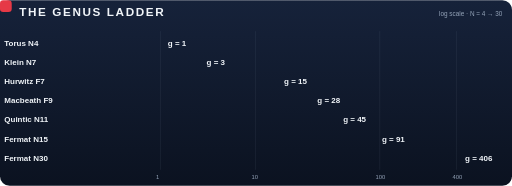
t = 0.00 s
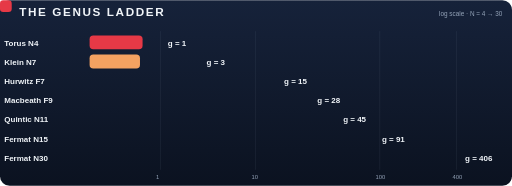
t = 0.41 s
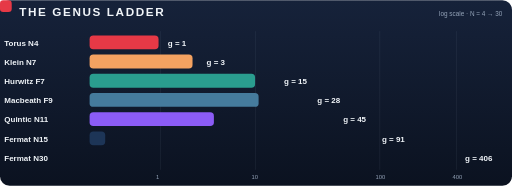
t = 0.82 s
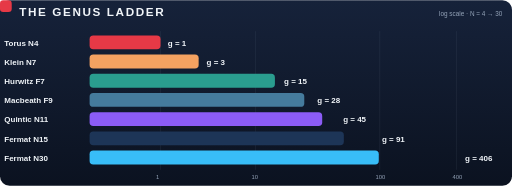
t = 1.22 s
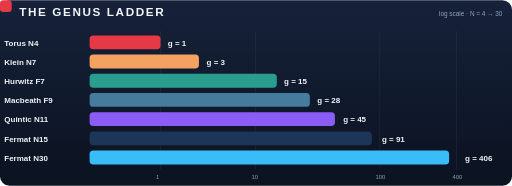
t = 1.63 s
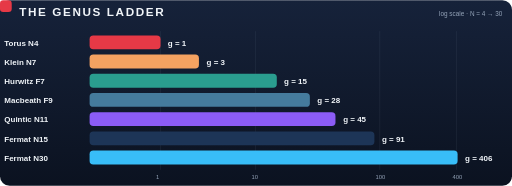
t = 2.03 s

The animated SVG that drew these frames (rendered in a browser with its animation timeline set to each time). Animation: 7 SMIL elements (animate=7); one cycle of 2.03 s.

<svg xmlns="http://www.w3.org/2000/svg" width="960" height="348" viewBox="0 0 960 348" role="img" aria-label="the genus ladder, animated">
  <rect width="960" height="348" rx="18" fill="url(#lbg)"/>
  <defs>
    <linearGradient id="lbg" x1="0" y1="0" x2="0" y2="1">
      <stop offset="0" stop-color="#16223A"/><stop offset="1" stop-color="#0B1220"/>
    </linearGradient>
  </defs>
  <rect x="0" y="0" width="22" height="22" rx="6" fill="#E63946"/>
  <text x="36" y="30" font-family="Helvetica, Arial, sans-serif" font-size="22" fill="#F1F5F9" font-weight="700" letter-spacing="3" text-anchor="start" >THE GENUS LADDER</text>
  <text x="942" y="30" font-family="Helvetica, Arial, sans-serif" font-size="12" fill="#94A3B8" font-weight="400" letter-spacing="0" text-anchor="end" >log scale · N = 4 → 30</text>
  <line x1="301" y1="58" x2="301" y2="318" stroke="#94A3B8" stroke-width="1" opacity="0.15"/><text x="292.6737061506099" y="336" font-family="Helvetica, Arial, sans-serif" font-size="11" fill="#94A3B8" font-weight="400" letter-spacing="0" text-anchor="start" >1</text><line x1="479" y1="58" x2="479" y2="318" stroke="#94A3B8" stroke-width="1" opacity="0.15"/><text x="471.4097169009758" y="336" font-family="Helvetica, Arial, sans-serif" font-size="11" fill="#94A3B8" font-weight="400" letter-spacing="0" text-anchor="start" >10</text><line x1="712" y1="58" x2="712" y2="318" stroke="#94A3B8" stroke-width="1" opacity="0.15"/><text x="703.8769047861208" y="336" font-family="Helvetica, Arial, sans-serif" font-size="11" fill="#94A3B8" font-weight="400" letter-spacing="0" text-anchor="start" >100</text><line x1="856" y1="58" x2="856" y2="318" stroke="#94A3B8" stroke-width="1" opacity="0.15"/><text x="848.4428526338006" y="336" font-family="Helvetica, Arial, sans-serif" font-size="11" fill="#94A3B8" font-weight="400" letter-spacing="0" text-anchor="start" >400</text>
    <text x="8" y="85" font-family="Helvetica, Arial, sans-serif" font-size="15" fill="#F1F5F9" font-weight="600" letter-spacing="0" text-anchor="start" >Torus N4</text>
  <rect x="168" y="66" height="26" rx="7" fill="#E63946" opacity="0.24"/>
  <rect x="168" y="66" height="26" rx="7" fill="#E63946" width="0">
    <animate attributeName="width" values="0;133" dur="1.1s" begin="0.15s" fill="freeze" calcMode="spline" keySplines="0.2 0.8 0.2 1"/>
  </rect>
  <text x="314.6737061506099" y="85" font-family="Helvetica, Arial, sans-serif" font-size="15" fill="#F1F5F9" font-weight="700" letter-spacing="0" text-anchor="start" >g = 1</text>
  <text x="8" y="121" font-family="Helvetica, Arial, sans-serif" font-size="15" fill="#F1F5F9" font-weight="600" letter-spacing="0" text-anchor="start" >Klein N7</text>
  <rect x="168" y="102" height="26" rx="7" fill="#F4A261" opacity="0.24"/>
  <rect x="168" y="102" height="26" rx="7" fill="#F4A261" width="0">
    <animate attributeName="width" values="0;205" dur="1.1s" begin="0.28s" fill="freeze" calcMode="spline" keySplines="0.2 0.8 0.2 1"/>
  </rect>
  <text x="387.34741230121983" y="121" font-family="Helvetica, Arial, sans-serif" font-size="15" fill="#F1F5F9" font-weight="700" letter-spacing="0" text-anchor="start" >g = 3</text>
  <text x="8" y="157" font-family="Helvetica, Arial, sans-serif" font-size="15" fill="#F1F5F9" font-weight="600" letter-spacing="0" text-anchor="start" >Hurwitz F7</text>
  <rect x="168" y="138" height="26" rx="7" fill="#2A9D8F" opacity="0.24"/>
  <rect x="168" y="138" height="26" rx="7" fill="#2A9D8F" width="0">
    <animate attributeName="width" values="0;351" dur="1.1s" begin="0.41s" fill="freeze" calcMode="spline" keySplines="0.2 0.8 0.2 1"/>
  </rect>
  <text x="532.6948246024397" y="157" font-family="Helvetica, Arial, sans-serif" font-size="15" fill="#F1F5F9" font-weight="700" letter-spacing="0" text-anchor="start" >g = 15</text>
  <text x="8" y="193" font-family="Helvetica, Arial, sans-serif" font-size="15" fill="#F1F5F9" font-weight="600" letter-spacing="0" text-anchor="start" >Macbeath F9</text>
  <rect x="168" y="174" height="26" rx="7" fill="#457B9D" opacity="0.24"/>
  <rect x="168" y="174" height="26" rx="7" fill="#457B9D" width="0">
    <animate attributeName="width" values="0;413" dur="1.1s" begin="0.54s" fill="freeze" calcMode="spline" keySplines="0.2 0.8 0.2 1"/>
  </rect>
  <text x="595.0474833251487" y="193" font-family="Helvetica, Arial, sans-serif" font-size="15" fill="#F1F5F9" font-weight="700" letter-spacing="0" text-anchor="start" >g = 28</text>
  <text x="8" y="229" font-family="Helvetica, Arial, sans-serif" font-size="15" fill="#F1F5F9" font-weight="600" letter-spacing="0" text-anchor="start" >Quintic N11</text>
  <rect x="168" y="210" height="26" rx="7" fill="#8B5CF6" opacity="0.24"/>
  <rect x="168" y="210" height="26" rx="7" fill="#8B5CF6" width="0">
    <animate attributeName="width" values="0;461" dur="1.1s" begin="0.67s" fill="freeze" calcMode="spline" keySplines="0.2 0.8 0.2 1"/>
  </rect>
  <text x="643.4177184991755" y="229" font-family="Helvetica, Arial, sans-serif" font-size="15" fill="#F1F5F9" font-weight="700" letter-spacing="0" text-anchor="start" >g = 45</text>
  <text x="8" y="265" font-family="Helvetica, Arial, sans-serif" font-size="15" fill="#F1F5F9" font-weight="600" letter-spacing="0" text-anchor="start" >Fermat N15</text>
  <rect x="168" y="246" height="26" rx="7" fill="#1D3557" opacity="0.24"/>
  <rect x="168" y="246" height="26" rx="7" fill="#1D3557" width="0">
    <animate attributeName="width" values="0;534" dur="1.1s" begin="0.80s" fill="freeze" calcMode="spline" keySplines="0.2 0.8 0.2 1"/>
  </rect>
  <text x="716.0914246497855" y="265" font-family="Helvetica, Arial, sans-serif" font-size="15" fill="#F1F5F9" font-weight="700" letter-spacing="0" text-anchor="start" >g = 91</text>
  <text x="8" y="301" font-family="Helvetica, Arial, sans-serif" font-size="15" fill="#F1F5F9" font-weight="600" letter-spacing="0" text-anchor="start" >Fermat N30</text>
  <rect x="168" y="282" height="26" rx="7" fill="#38BDF8" opacity="0.24"/>
  <rect x="168" y="282" height="26" rx="7" fill="#38BDF8" width="0">
    <animate attributeName="width" values="0;690" dur="1.1s" begin="0.93s" fill="freeze" calcMode="spline" keySplines="0.2 0.8 0.2 1"/>
  </rect>
  <text x="872.0" y="301" font-family="Helvetica, Arial, sans-serif" font-size="15" fill="#F1F5F9" font-weight="700" letter-spacing="0" text-anchor="start" >g = 406</text>
</svg>
